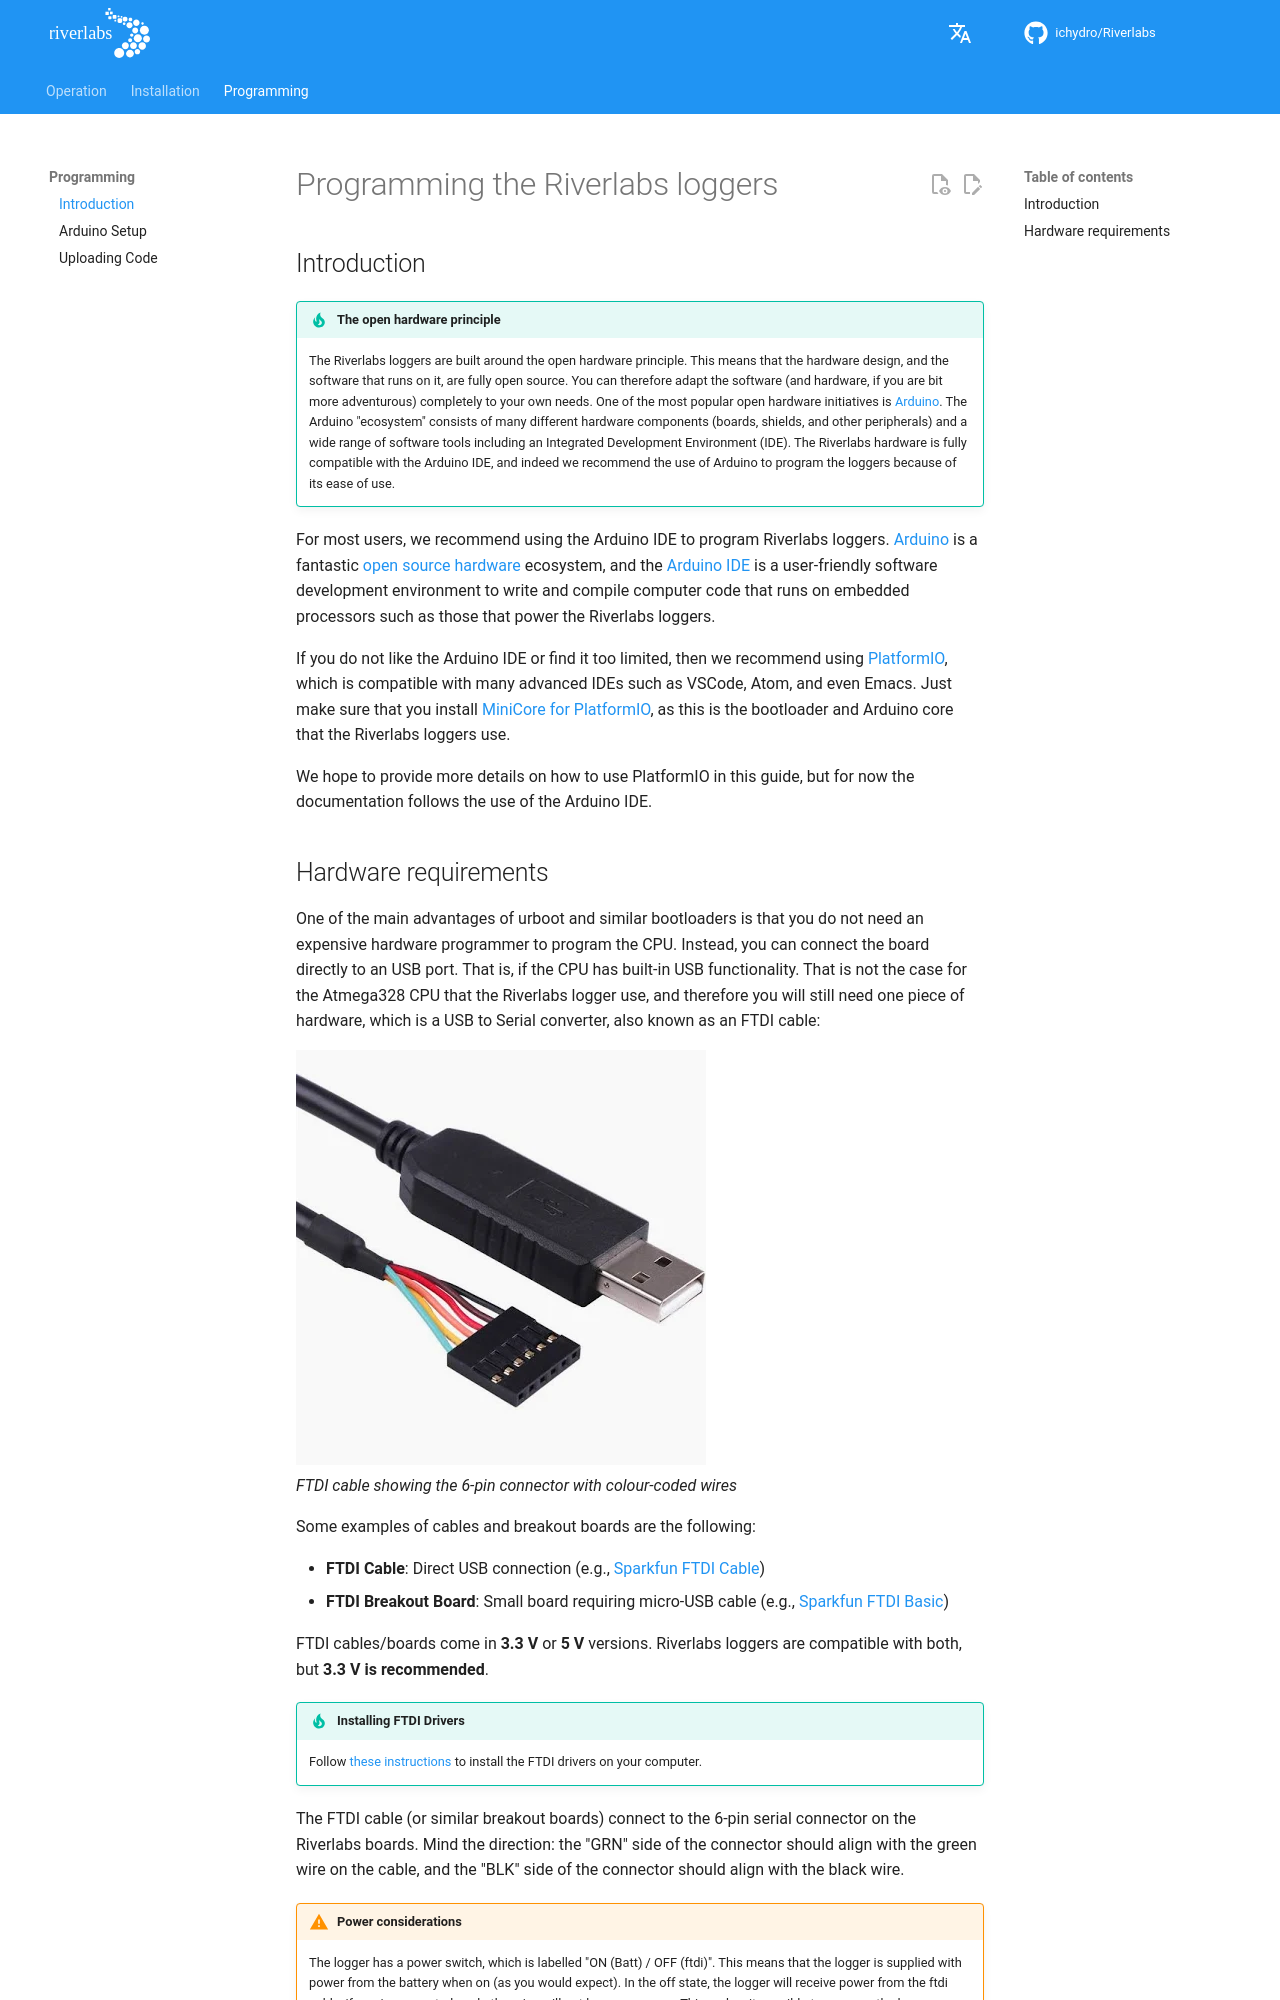

repository: ICHydro/Riverlabs · page: en/programming/intro/index.html · generator: mkdocs

# Programming the Riverlabs loggers

## Introduction

!!! tip "The open hardware principle"
    The Riverlabs loggers are built around the open hardware principle. This means that the hardware design, and the software that runs on it, are fully open source. You can therefore adapt the software (and hardware, if you are bit more adventurous) completely to your own needs. One of the most popular open hardware initiatives is [Arduino](https://www.arduino.cc). The Arduino "ecosystem" consists of many different hardware components (boards, shields, and other peripherals) and a wide range of software tools including an Integrated Development Environment (IDE). The Riverlabs hardware is fully compatible with the Arduino IDE, and indeed we recommend the use of Arduino to program the loggers because of its ease of use.

For most users, we recommend using the Arduino IDE to program Riverlabs loggers. [Arduino](https://www.arduino.cc/) is a fantastic [open source hardware](https://en.wikipedia.org/wiki/Open-source_hardware) ecosystem, and the [Arduino IDE](https://www.arduino.cc/en/software) is a user-friendly software development environment to write and compile computer code that runs on embedded processors such as those that power the Riverlabs loggers. 

If you do not like the Arduino IDE or find it too limited, then we recommend using [PlatformIO](https://platformio.org/), which is compatible with many advanced IDEs such as VSCode, Atom, and even Emacs. Just make sure that you install [MiniCore for PlatformIO](https://github.com/MCUdude/MiniCore/blob/master/PlatformIO.md), as this is the bootloader and Arduino core that the Riverlabs loggers use.

We hope to provide more details on how to use PlatformIO in this guide, but for now the documentation follows the use of the Arduino IDE.
